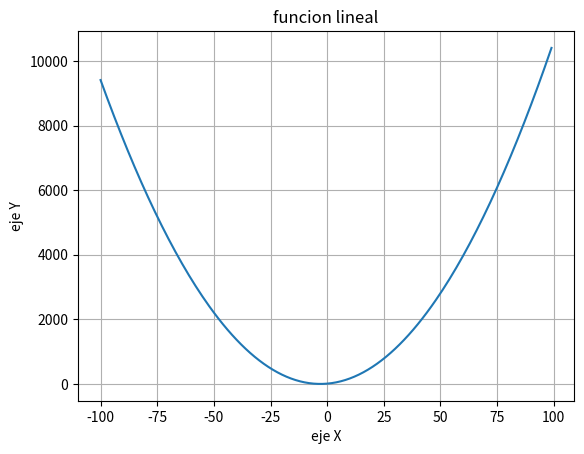

Here is the Python script that generated this plot:
import matplotlib.pyplot as pp


def quadraticFunction (cuadratico, lineal, independiente):
    x = list(range(-100, 100, 1))
    #print(x)
    y = list (map(lambda x : ( (cuadratico * pow(x,2)) + (lineal * x) + independiente ), x))
    #print(y)
    tabla = (zip(x,y))

    #MuestraTitulo()

    #print(tabla)
    for index, tupla in enumerate (tabla):
        a, b = tupla 
        print(f"{index+1}: X= {a} Y= {b}")
    pp.plot(x, y)
    pp.xlabel("eje X")
    pp.ylabel('eje Y')
    pp.title("funcion lineal")
    pp.grid()
    print('cerrar grafica para terminar')
    pp.show()
    input('pulse enter para continuar')



quadraticFunction(1, 6, 9) 